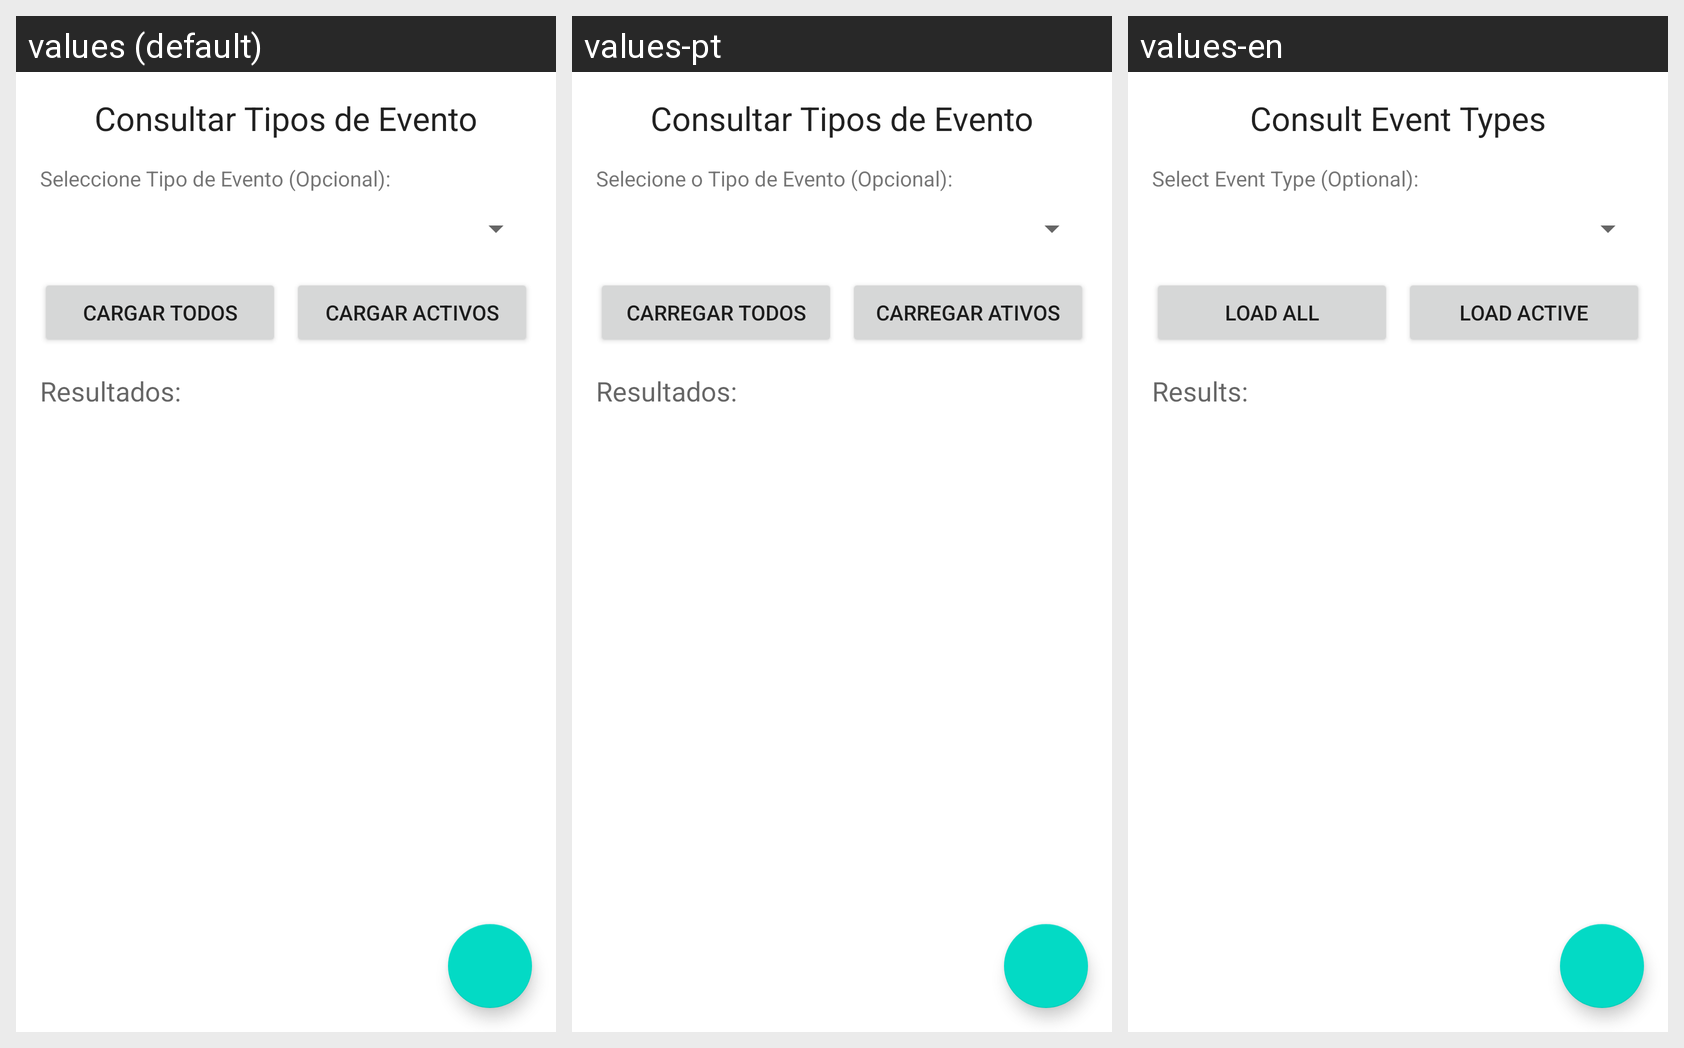

Here is an Android app screen in its default locale and in the app's own translations. Write out the translated-string differences for the strings that appear on this screen.
Android screen res/layout/activity_tipo_evento_consultar.xml rendered under 3 locales, left to right: values (default), values-pt, values-en. Device: Nexus 5 (rendered at 1080×1920; each locale shown at half size, 540×960, under a caption strip naming it); theme Theme.Proyecto01_Antojitos.
Strings drawn on this screen, with the default value and each locale's value (text and hints the layout hard-codes, and strings that could not be matched under every locale, appear in the picture but are not listed):

tipo_evento_consultar_title
  values: Consultar Tipos de Evento
  values-pt: Consultar Tipos de Evento
  values-en: Consult Event Types

tipo_evento_consultar_label_seleccionar
  values: Seleccione Tipo de Evento (Opcional):
  values-pt: Selecione o Tipo de Evento (Opcional):
  values-en: Select Event Type (Optional):

tipo_evento_consultar_btn_cargar_todos
  values: Cargar Todos
  values-pt: Carregar Todos
  values-en: Load All

tipo_evento_consultar_btn_cargar_activos
  values: Cargar Activos
  values-pt: Carregar Ativos
  values-en: Load Active

tipo_evento_consultar_resultados_titulo
  values: Resultados:
  values-pt: Resultados:
  values-en: Results:
